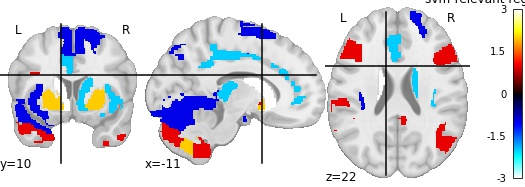

Values plotted in this chart, from the file beside it:
, region, feat_importance
0, Precentral_L, 0.3929
1, Precentral_R, -0.2253
2, Frontal_Sup_L, -0.7861
3, Frontal_Sup_R, -1.249
4, Frontal_Sup_Orb_L, 0.6556
5, Frontal_Sup_Orb_R, -0.1141
6, Frontal_Mid_L, -0.09042
7, Frontal_Mid_R, 0.3329
8, Frontal_Mid_Orb_L, -0.05651
9, Frontal_Mid_Orb_R, -0.7914
10, Frontal_Inf_Oper_L, 0.0003898
11, Frontal_Inf_Oper_R, -0.5336
12, Frontal_Inf_Tri_L, 1.564
13, Frontal_Inf_Tri_R, 1.409
14, Frontal_Inf_Orb_L, 0.1551
15, Frontal_Inf_Orb_R, 0.2996
16, Rolandic_Oper_L, 0.5855
17, Rolandic_Oper_R, -0.2281
18, Supp_Motor_Area_L, -1.451
19, Supp_Motor_Area_R, -1.195
20, Olfactory_L, -0.3939
21, Olfactory_R, 0.3527
22, Frontal_Sup_Medial_L, -0.9284
23, Frontal_Sup_Medial_R, -0.385
24, Frontal_Med_Orb_L, 0.7332
25, Frontal_Med_Orb_R, 0.5928
26, Rectus_L, 0.6539
27, Rectus_R, 1.078
28, Insula_L, -1.662
29, Insula_R, -2.845
30, Cingulum_Ant_L, -2.575
31, Cingulum_Ant_R, -0.7609
32, Cingulum_Mid_L, -2.056
33, Cingulum_Mid_R, -0.7524
34, Cingulum_Post_L, 0.7577
35, Cingulum_Post_R, 1.371
36, Hippocampus_L, -1.813
37, Hippocampus_R, -0.6989
38, ParaHippocampal_L, -0.314
39, ParaHippocampal_R, 0.1408
40, Amygdala_L, -0.7249
41, Amygdala_R, 1.203
42, Calcarine_L, -0.4869
43, Calcarine_R, -1.433
44, Cuneus_L, -0.7021
45, Cuneus_R, 0.8143
46, Lingual_L, -1.207
47, Lingual_R, -0.7338
48, Occipital_Sup_L, -0.0503
49, Occipital_Sup_R, 0.03134
50, Occipital_Mid_L, -0.08741
51, Occipital_Mid_R, -0.0633
52, Occipital_Inf_L, -0.8242
53, Occipital_Inf_R, 0.7099
54, Fusiform_L, -0.4493
55, Fusiform_R, 0.3353
56, Postcentral_L, 0.3019
57, Postcentral_R, -0.07645
58, Parietal_Sup_L, -1.038
59, Parietal_Sup_R, -0.9142
... 56 more rows
